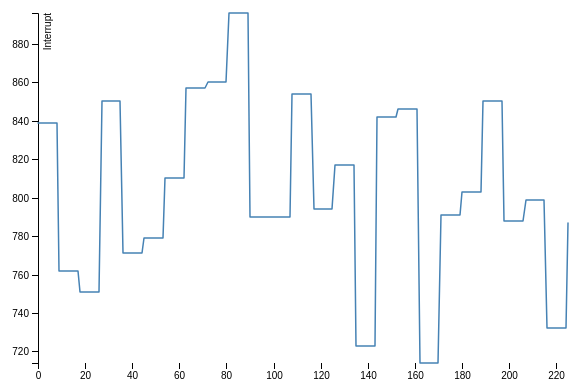
D3 v4 page, settled after 360 driven frames (6 s of simulated time); the page loaded 1 data file(s).



    // Get the data
    d3.json("day0.json", function(error, data) {
        if (error) throw error;
        // trigger render
        draw(data);
    });

    function draw(data) {
        let array = [];
        for(let i=0; i<data.length; i++){
            let item = data[i];
            let object = {
                interrupt: item['soft_interrupts'],
                sample: i//item['sample']
            };
            array.push(object);
        }
        console.log(array);

        const svgWidth = 600, svgHeight = 400;
        const margin = {top: 20, right: 20, bottom: 30, left: 50};
        const width = svgWidth - margin.left - margin.right;
        const height = svgHeight - margin.top - margin.bottom;
        const svg = d3.select('svg')
            .attr("width", svgWidth)
            .attr("height", svgHeight);

        const g = svg.append("g").attr("transform",
                "translate(" + margin.left + "," + margin.top + ")"
            );
        const x = d3.scaleLinear().rangeRound([0, width]);
        const y = d3.scaleLinear().rangeRound([height, 0]);

        let line = d3.line()
            .x(function(d) { return x(d.sample)})
            .y(function(d) { return y(d.interrupt)});
        x.domain(d3.extent(array, function(d) { return d.sample }));
        y.domain(d3.extent(array, function(d) { return d.interrupt }));

        g.append("g")
            .attr("transform", "translate(0," + height + ")")
            .call(d3.axisBottom(x))
            .select(".domain")
            .remove();

        g.append("g")
            .call(d3.axisLeft(y))
            .append("text")
            .attr("fill", "#000")
            .attr("transform", "rotate(-90)")
            .attr("y", 6)
            .attr("dy", "0.71em")
            .attr("text-anchor", "end")
            .text("Interrupt");

        g.append("path")
            .datum(array)
            .attr("fill", "none")
            .attr("stroke", "steelblue")
            .attr("stroke-linejoin", "round")
            .attr("stroke-linecap", "round")
            .attr("stroke-width", 1.5)
            .attr("d", line);
    }



### data: day0.json
[
 {
  "softirq": 0.0,
  "iowait": 0.0,
  "interrupts": 968,
  "system": 0.2,
  "guest": 0.0,
  "soft_interrupts": 839,
  "time_since_update": 10.3,
  "idle": 99.4,
  "user": 0.2,
  "guest_nice": 0.0,
  "irq": 0.0,
  "cpucore": 2,
  "syscalls": 0,
  "total": 0.6,
  "steal": 0.2,
  "ctx_switches": 1286,
  "nice": 0.0
 },
 {
  "softirq": 0.0,
  "iowait": 0.0,
  "interrupts": 968,
  "system": 0.2,
  "guest": 0.0,
  "soft_interrupts": 839,
  "time_since_update": 10.3,
  "idle": 99.4,
  "user": 0.2,
  "guest_nice": 0.0,
  "irq": 0.0,
  "cpucore": 2,
  "syscalls": 0,
  "total": 0.6,
  "steal": 0.2,
  "ctx_switches": 1286,
  "nice": 0.0
 },
 {
  "softirq": 0.0,
  "iowait": 0.0,
  "interrupts": 968,
  "system": 0.2,
  "guest": 0.0,
  "soft_interrupts": 839,
  "time_since_update": 10.3,
  "idle": 99.4,
  "user": 0.2,
  "guest_nice": 0.0,
  "irq": 0.0,
  "cpucore": 2,
  "syscalls": 0,
  "total": 0.6,
  "steal": 0.2,
  "ctx_switches": 1286,
  "nice": 0.0
 },
 {
  "softirq": 0.0,
  "iowait": 0.0,
  "interrupts": 968,
  "system": 0.2,
  "guest": 0.0,
  "soft_interrupts": 839,
  "time_since_update": 10.3,
  "idle": 99.4,
  "user": 0.2,
  "guest_nice": 0.0,
  "irq": 0.0,
  "cpucore": 2,
  "syscalls": 0,
  "total": 0.6,
  "steal": 0.2,
  "ctx_switches": 1286,
  "nice": 0.0
 },
 {
  "softirq": 0.0,
  "iowait": 0.0,
  "interrupts": 968,
  "system": 0.2,
  "guest": 0.0,
  "soft_interrupts": 839,
  "time_since_update": 10.3,
  "idle": 99.4,
  "user": 0.2,
  "guest_nice": 0.0,
  "irq": 0.0,
  "cpucore": 2,
  "syscalls": 0,
  "total": 0.6,
  "steal": 0.2,
  "ctx_switches": 1286,
  "nice": 0.0
 },
 {
  "softirq": 0.0,
  "iowait": 0.0,
  "interrupts": 968,
  "system": 0.2,
  "guest": 0.0,
  "soft_interrupts": 839,
  "time_since_update": 10.3,
  "idle": 99.4,
  "user": 0.2,
  "guest_nice": 0.0,
  "irq": 0.0,
  "cpucore": 2,
  "syscalls": 0,
  "total": 0.6,
  "steal": 0.2,
  "ctx_switches": 1286,
  "nice": 0.0
 },
 {
  "softirq": 0.0,
  "iowait": 0.0,
  "interrupts": 968,
  "system": 0.2,
  "guest": 0.0,
  "soft_interrupts": 839,
  "time_since_update": 10.3,
  "idle": 99.4,
  "user": 0.2,
  "guest_nice": 0.0,
  "irq": 0.0,
  "cpucore": 2,
  "syscalls": 0,
  "total": 0.6,
  "steal": 0.2,
  "ctx_switches": 1286,
  "nice": 0.0
 },
 {
  "softirq": 0.0,
  "iowait": 0.0,
  "interrupts": 968,
  "system": 0.2,
  "guest": 0.0,
  "soft_interrupts": 839,
  "time_since_update": 10.3,
  "idle": 99.4,
  "user": 0.2,
  "guest_nice": 0.0,
  "irq": 0.0,
  "cpucore": 2,
  "syscalls": 0,
  "total": 0.6,
  "steal": 0.2,
  "ctx_switches": 1286,
  "nice": 0.0
 },
 "... 218 more items"
]